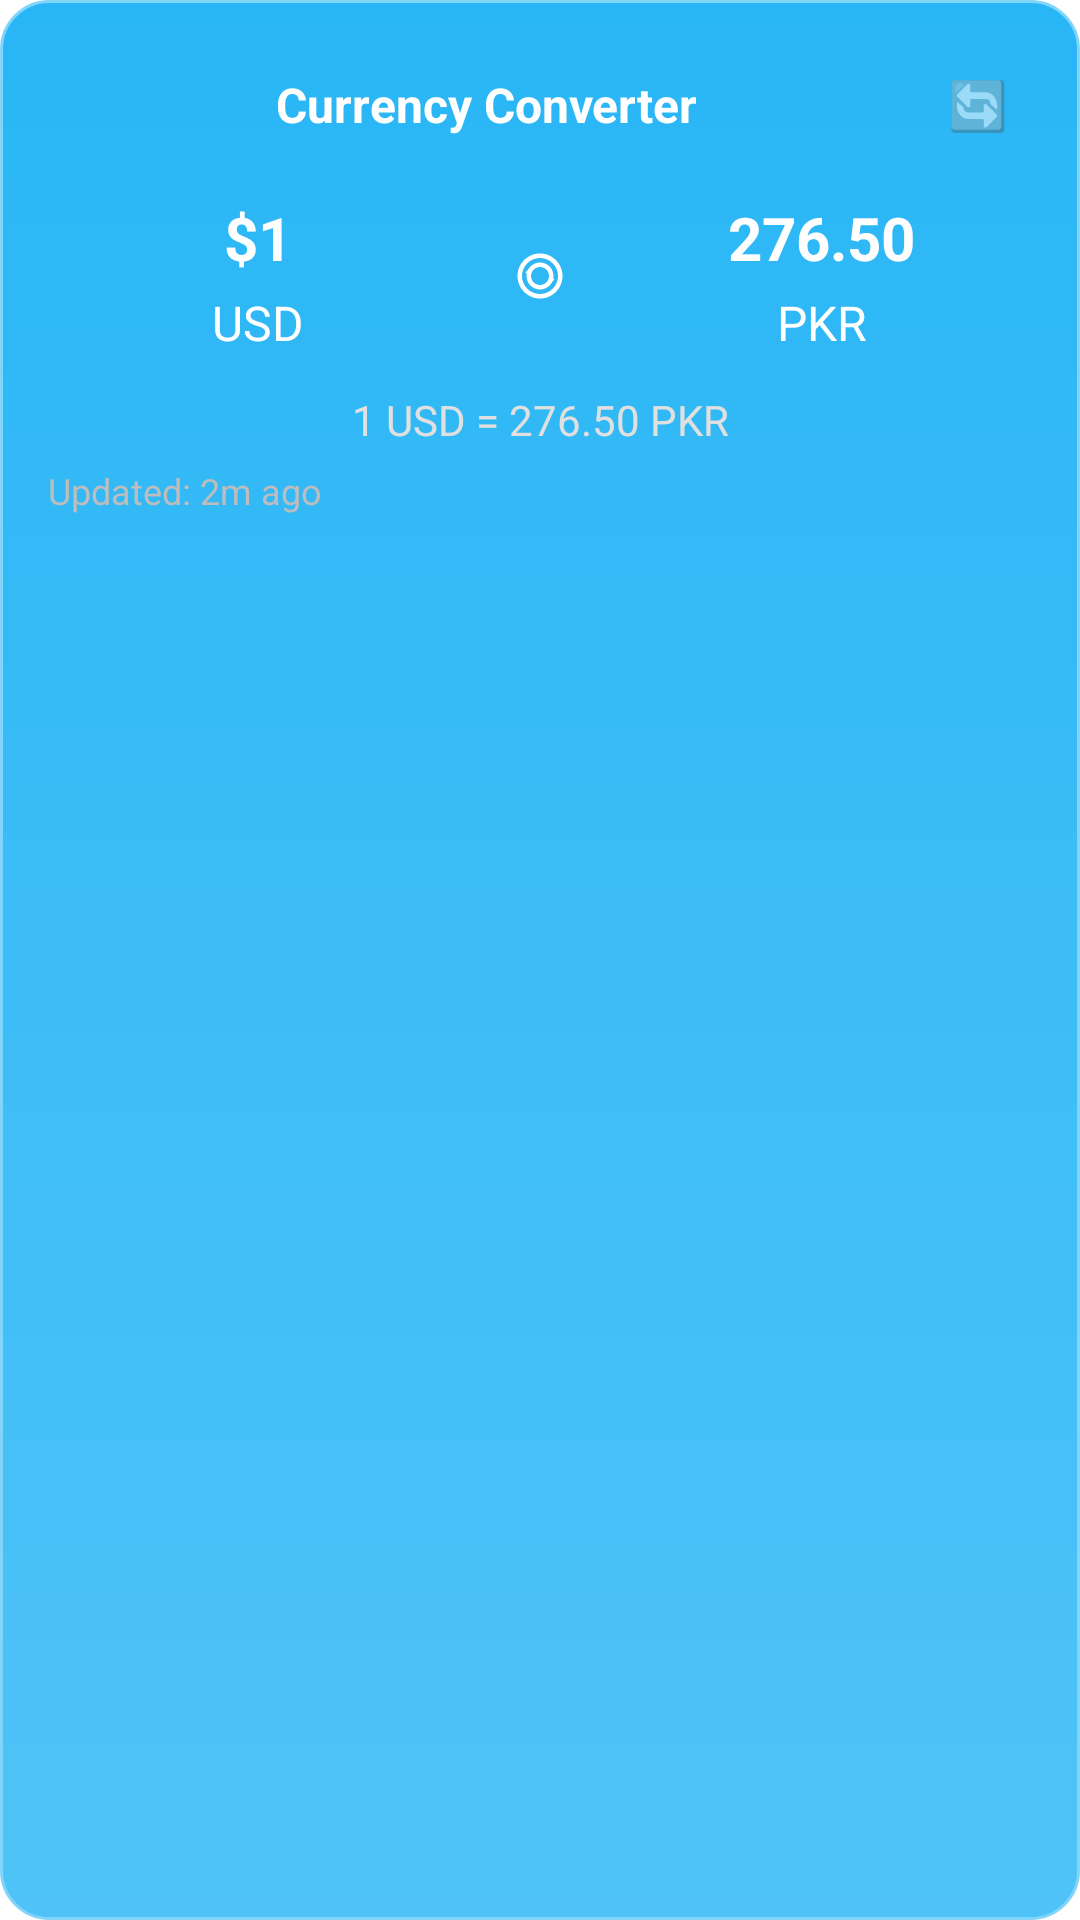

Produce the Android XML layout that renders to this screen, including the resource entries it uses.
<!-- AndroidManifest.xml: fallback theme Theme.MaterialComponents.DayNight.NoActionBar -->
<!-- res/layout/converter_widget.xml -->
<?xml version="1.0" encoding="utf-8"?>
<LinearLayout xmlns:android="http://schemas.android.com/apk/res/android"
    android:layout_width="match_parent"
    android:layout_height="wrap_content"
    android:orientation="vertical"
    android:padding="16dp"
    android:background="@drawable/converter_widget_background"
    android:minHeight="120dp">

    
    <LinearLayout
        android:layout_width="match_parent"
        android:layout_height="wrap_content"
        android:orientation="horizontal"
        android:gravity="center_vertical"
        android:layout_marginBottom="12dp">

        <TextView
            android:layout_width="0dp"
            android:layout_height="wrap_content"
            android:layout_weight="1"
            android:text="Currency Converter"
            android:textSize="16sp"
            android:textStyle="bold"
            android:textColor="#FFFFFF"
            android:gravity="center" />

        <TextView
            android:id="@+id/change_currencies_btn"
            android:layout_width="wrap_content"
            android:layout_height="wrap_content"
            android:text="🔄"
            android:textSize="16sp"
            android:gravity="center"
            android:background="@drawable/currency_change_button_background"
            android:padding="8dp"
            android:clickable="true"
            android:focusable="true"
            android:contentDescription="Change currencies" />

    </LinearLayout>

    
    <LinearLayout
        android:layout_width="match_parent"
        android:layout_height="wrap_content"
        android:orientation="horizontal"
        android:gravity="center_vertical"
        android:layout_marginBottom="12dp">

        
        <LinearLayout
            android:layout_width="0dp"
            android:layout_height="wrap_content"
            android:layout_weight="1"
            android:orientation="vertical"
            android:gravity="center">

            <TextView
                android:id="@+id/source_amount"
                android:layout_width="wrap_content"
                android:layout_height="wrap_content"
                android:text="$1"
                android:textSize="20sp"
                android:textStyle="bold"
                android:textColor="#FFFFFF" />

            <TextView
                android:id="@+id/source_currency"
                android:layout_width="wrap_content"
                android:layout_height="wrap_content"
                android:text="USD"
                android:textSize="16sp"
                android:textColor="#FFFFFF"
                android:layout_marginTop="4dp" />

        </LinearLayout>

        
        <LinearLayout
            android:layout_width="wrap_content"
            android:layout_height="wrap_content"
            android:orientation="vertical"
            android:gravity="center"
            android:layout_marginHorizontal="12dp">

            <ImageView
                android:layout_width="24dp"
                android:layout_height="24dp"
                android:src="@drawable/ic_currency_exchange"
                android:background="@drawable/currency_icon_background"
                android:padding="3dp"
                android:scaleType="centerInside" />

        </LinearLayout>

        
        <LinearLayout
            android:layout_width="0dp"
            android:layout_height="wrap_content"
            android:layout_weight="1"
            android:orientation="vertical"
            android:gravity="center">

            <TextView
                android:id="@+id/target_amount"
                android:layout_width="wrap_content"
                android:layout_height="wrap_content"
                android:text="276.50"
                android:textSize="20sp"
                android:textStyle="bold"
                android:textColor="#FFFFFF" />

            <TextView
                android:id="@+id/target_currency"
                android:layout_width="wrap_content"
                android:layout_height="wrap_content"
                android:text="PKR"
                android:textSize="16sp"
                android:textColor="#FFFFFF"
                android:layout_marginTop="4dp" />

        </LinearLayout>

    </LinearLayout>

    
    <TextView
        android:id="@+id/exchange_rate"
        android:layout_width="match_parent"
        android:layout_height="wrap_content"
        android:text="1 USD = 276.50 PKR"
        android:textSize="14sp"
        android:textColor="#E0E0E0"
        android:gravity="center"
        android:layout_marginBottom="6dp" />

    
    <LinearLayout
        android:layout_width="match_parent"
        android:layout_height="wrap_content"
        android:orientation="horizontal"
        android:gravity="center_vertical">

        <TextView
            android:id="@+id/last_updated"
            android:layout_width="0dp"
            android:layout_height="wrap_content"
            android:layout_weight="1"
            android:text="Updated: 2m ago"
            android:textSize="12sp"
            android:textColor="#BDBDBD" />

        <TextView
            android:id="@+id/internet_status"
            android:layout_width="wrap_content"
            android:layout_height="wrap_content"
            android:text=""
            android:textSize="12sp"
            android:textColor="#F44336"
            android:visibility="gone" />

    </LinearLayout>

</LinearLayout>
<!-- resources referenced by this layout -->
<resources>
  <!-- drawable converter_widget_background (drawable) -->
  <?xml version="1.0" encoding="utf-8"?>
  <shape xmlns:android="http://schemas.android.com/apk/res/android"
      android:shape="rectangle">
  
      <gradient
          android:startColor="#4FC3F7"
          android:endColor="#29B6F6"
          android:angle="90" />
  
      <corners android:radius="16dp" />
  
      <stroke
          android:width="1dp"
          android:color="#81D4FA" />
  
  </shape>
  <!-- drawable ic_currency_exchange (drawable) -->
  <vector xmlns:android="http://schemas.android.com/apk/res/android"
      android:width="24dp"
      android:height="24dp"
      android:viewportWidth="24"
      android:viewportHeight="24"
      android:tint="#FFFFFF">
    <path
        android:fillColor="@android:color/white"
        android:pathData="M12,2C6.48,2 2,6.48 2,12s4.48,10 10,10 10,-4.48 10,-10S17.52,2 12,2zM12,20c-4.41,0 -8,-3.59 -8,-8s3.59,-8 8,-8 8,3.59 8,8 -3.59,8 -8,8zM12,6c-3.31,0 -6,2.69 -6,6s2.69,6 6,6 6,-2.69 6,-6 -2.69,-6 -6,-6zM12,16c-2.21,0 -4,-1.79 -4,-4s1.79,-4 4,-4 4,1.79 4,4 -1.79,4 -4,4z"/>
    <path
        android:fillColor="@android:color/white"
        android:pathData="M7,9l1.41,1.41L7,11.83 5.59,10.41 7,9z"/>
    <path
        android:fillColor="@android:color/white"
        android:pathData="M17,15l-1.41,-1.41L17,12.17l1.41,1.41L17,15z"/>
  </vector>
</resources>
